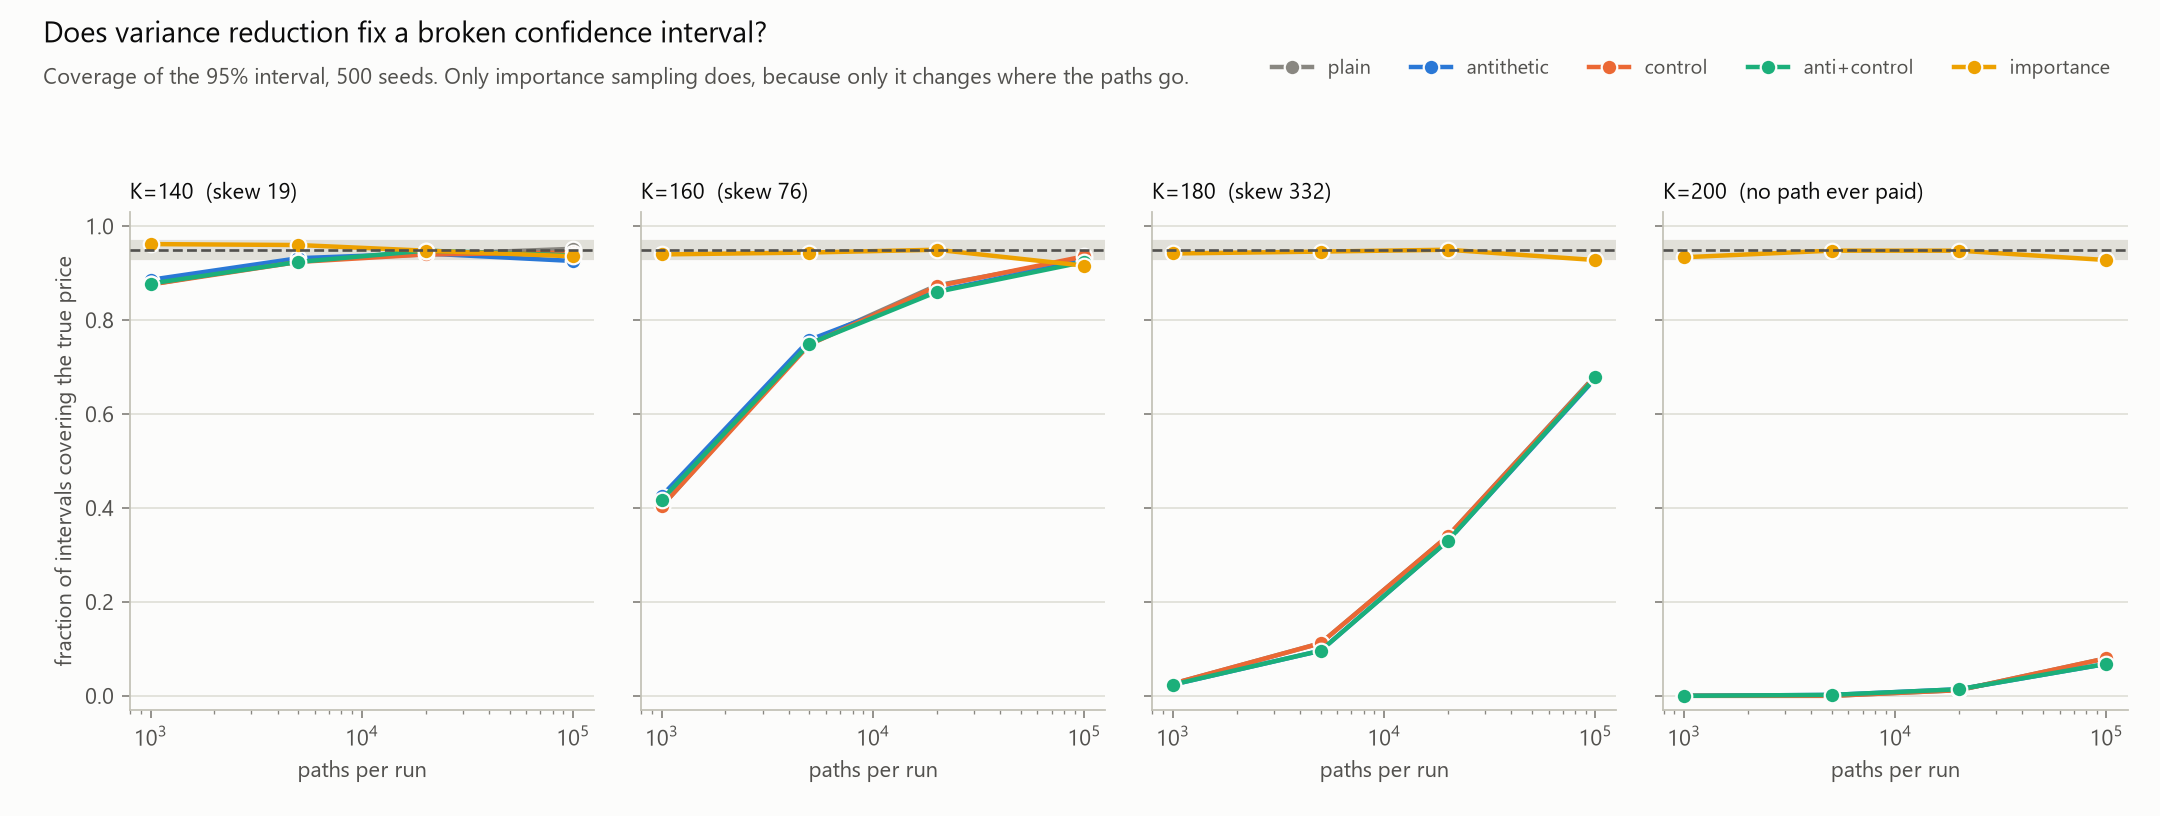

Data behind this chart, as committed beside it:
estimator, option, kind, S, K, r, sigma, T, moneyness, n_paths, n_seeds, bs_price, mean_price, bias, rmse, spread, mean_reported_se, se_ratio, coverage, payoff_std, median_runtime_s, runtime_per_path_ns, total_runtime_s, variance_times_runtime
plain, K=140, call, 100.0, 140.0, 0.05, 0.2, 0.5, 0.7143, 1000, 500, 0.08004, 0.0792, -8.3847915496e-04, 3.0862981794e-02, 3.0882487822e-02, 3.0530623619e-02, 0.9886, 0.8760, 0.9655, 0.00007310, 73.1, 0.0380, 6.971752e-08
antithetic, K=140, call, 100.0, 140.0, 0.05, 0.2, 0.5, 0.7143, 1000, 500, 0.08004, 0.08046, 4.1996268193e-04, 3.2831572706e-02, 3.2861764847e-02, 3.0814030276e-02, 0.9377, 0.8860, 0.9744, 0.0001183, 118.2, 0.0576, 1.276977e-07
control, K=140, call, 100.0, 140.0, 0.05, 0.2, 0.5, 0.7143, 1000, 500, 0.08004, 0.07879, -1.2526361634e-03, 3.0794576328e-02, 3.0799904254e-02, 2.9228332254e-02, 0.949, 0.8760, 0.9243, 0.0001063, 106.3, 0.0564, 1.008398e-07
anti+control, K=140, call, 100.0, 140.0, 0.05, 0.2, 0.5, 0.7143, 1000, 500, 0.08004, 0.07894, -1.0998511152e-03, 2.6117526615e-02, 2.6120491653e-02, 2.4001875868e-02, 0.9189, 0.8780, 0.759, 0.0001104, 110.4, 0.0797, 7.532372e-08
importance, K=140, call, 100.0, 140.0, 0.05, 0.2, 0.5, 0.7143, 1000, 500, 0.08004, 0.08017, 1.3096553629e-04, 2.9163348409e-03, 2.9163104543e-03, 2.9918922336e-03, 1.026, 0.9620, 0.09461, 0.00008020, 80.2, 0.0502, 6.820903e-10
plain, K=140, call, 100.0, 140.0, 0.05, 0.2, 0.5, 0.7143, 5000, 500, 0.08004, 0.07958, -4.5488636132e-04, 1.4399112276e-02, 1.4406338811e-02, 1.4329139849e-02, 0.9946, 0.9280, 1.013, 0.0001179, 23.58, 0.0609, 2.446927e-08
antithetic, K=140, call, 100.0, 140.0, 0.05, 0.2, 0.5, 0.7143, 5000, 500, 0.08004, 0.07936, -6.7415166591e-04, 1.4475216064e-02, 1.4473990204e-02, 1.4231662038e-02, 0.9833, 0.9320, 1.006, 0.0001061, 21.22, 0.0604, 2.222757e-08
control, K=140, call, 100.0, 140.0, 0.05, 0.2, 0.5, 0.7143, 5000, 500, 0.08004, 0.07946, -5.7615520255e-04, 1.3808235562e-02, 1.3810027090e-02, 1.3773434882e-02, 0.9973, 0.9240, 0.9739, 0.0001669, 33.38, 0.0915, 3.183064e-08
anti+control, K=140, call, 100.0, 140.0, 0.05, 0.2, 0.5, 0.7143, 5000, 500, 0.08004, 0.07895, -1.0870836898e-03, 1.1457105816e-02, 1.1416838930e-02, 1.1310461330e-02, 0.9907, 0.9240, 0.7998, 0.0001497, 29.94, 0.0815, 1.951253e-08
importance, K=140, call, 100.0, 140.0, 0.05, 0.2, 0.5, 0.7143, 5000, 500, 0.08004, 0.08001, -2.6842318709e-05, 1.3241671719e-03, 1.3252209666e-03, 1.3375123252e-03, 1.009, 0.9600, 0.09458, 0.000138, 27.6, 0.0763, 2.423571e-10
plain, K=140, call, 100.0, 140.0, 0.05, 0.2, 0.5, 0.7143, 20000, 500, 0.08004, 0.0799, -1.3839041929e-04, 7.3630594846e-03, 7.3691316495e-03, 7.2322688489e-03, 0.9814, 0.9400, 1.023, 0.0002788, 13.94, 0.1493, 1.513998e-08
antithetic, K=140, call, 100.0, 140.0, 0.05, 0.2, 0.5, 0.7143, 20000, 500, 0.08004, 0.0797, -3.3928505298e-04, 7.3510246515e-03, 7.3505448845e-03, 7.2049120003e-03, 0.9802, 0.9420, 1.019, 0.0002158, 10.79, 0.1177, 1.165708e-08
control, K=140, call, 100.0, 140.0, 0.05, 0.2, 0.5, 0.7143, 20000, 500, 0.08004, 0.08001, -3.1117941138e-05, 7.0758601475e-03, 7.0828781457e-03, 6.9557906067e-03, 0.9821, 0.9400, 0.9837, 0.0003977, 19.89, 0.2141, 1.995148e-08
anti+control, K=140, call, 100.0, 140.0, 0.05, 0.2, 0.5, 0.7143, 20000, 500, 0.08004, 0.07968, -3.5696363463e-04, 5.8748025166e-03, 5.8698203682e-03, 5.7407511572e-03, 0.978, 0.9480, 0.8119, 0.0002895, 14.47, 0.1601, 9.972939e-09
importance, K=140, call, 100.0, 140.0, 0.05, 0.2, 0.5, 0.7143, 20000, 500, 0.08004, 0.08001, -2.9288913948e-05, 6.5440903103e-04, 6.5440800659e-04, 6.6885150623e-04, 1.022, 0.9480, 0.09459, 0.0003488, 17.44, 0.1849, 1.493950e-10
plain, K=140, call, 100.0, 140.0, 0.05, 0.2, 0.5, 0.7143, 100000, 500, 0.08004, 0.08011, 6.9640384026e-05, 3.3488353470e-03, 3.3514643104e-03, 3.2491713957e-03, 0.9695, 0.9520, 1.027, 0.001875, 18.75, 0.9531, 2.106396e-08
antithetic, K=140, call, 100.0, 140.0, 0.05, 0.2, 0.5, 0.7143, 100000, 500, 0.08004, 0.08011, 7.5442127250e-05, 3.4471118500e-03, 3.4497376671e-03, 3.2392935090e-03, 0.939, 0.9260, 1.024, 0.001078, 10.78, 0.5685, 1.283013e-08
control, K=140, call, 100.0, 140.0, 0.05, 0.2, 0.5, 0.7143, 100000, 500, 0.08004, 0.08015, 1.1186136436e-04, 3.2372999982e-03, 3.2386070254e-03, 3.1254916556e-03, 0.9651, 0.9440, 0.9884, 0.002774, 27.74, 1.444, 2.909688e-08
anti+control, K=140, call, 100.0, 140.0, 0.05, 0.2, 0.5, 0.7143, 100000, 500, 0.08004, 0.07999, -5.1483320540e-05, 2.5910746021e-03, 2.5931575335e-03, 2.5812593247e-03, 0.9954, 0.9380, 0.8163, 0.001418, 14.18, 0.7508, 9.534620e-09
importance, K=140, call, 100.0, 140.0, 0.05, 0.2, 0.5, 0.7143, 100000, 500, 0.08004, 0.08002, -1.9997792738e-05, 3.0997395055e-04, 3.0963799780e-04, 2.9908831660e-04, 0.9659, 0.9360, 0.09458, 0.002086, 20.86, 1.108, 2.000302e-10
plain, K=160, call, 100.0, 160.0, 0.05, 0.2, 0.5, 0.6250, 1000, 500, 0.003975, 0.003972, -2.6757523298e-06, 6.6673859959e-03, 6.6740628622e-03, 3.5597137176e-03, 0.5334, 0.4040, 0.1126, 0.00007260, 72.6, 0.0482, 3.233830e-09
antithetic, K=160, call, 100.0, 160.0, 0.05, 0.2, 0.5, 0.6250, 1000, 500, 0.003975, 0.004184, 2.0865890873e-04, 6.8750936709e-03, 6.8788087969e-03, 3.7307296952e-03, 0.5424, 0.4260, 0.118, 0.00007240, 72.4, 0.0375, 3.425824e-09
control, K=160, call, 100.0, 160.0, 0.05, 0.2, 0.5, 0.6250, 1000, 500, 0.003975, 0.003889, -8.5962004637e-05, 6.6160445017e-03, 6.6221114535e-03, 3.5085112572e-03, 0.5298, 0.4040, 0.1109, 0.0001048, 104.8, 0.0553, 4.595727e-09
anti+control, K=160, call, 100.0, 160.0, 0.05, 0.2, 0.5, 0.6250, 1000, 500, 0.003975, 0.003763, -2.1155866155e-04, 6.1056642728e-03, 6.1081091296e-03, 3.3541409204e-03, 0.5491, 0.4180, 0.1061, 0.0001035, 103.5, 0.0562, 3.861481e-09
importance, K=160, call, 100.0, 160.0, 0.05, 0.2, 0.5, 0.6250, 1000, 500, 0.003975, 0.003986, 1.1115962407e-05, 1.6827387718e-04, 1.6807448106e-04, 1.6647656443e-04, 0.9905, 0.9400, 0.005264, 0.00007920, 79.2, 0.0463, 2.237323e-12
plain, K=160, call, 100.0, 160.0, 0.05, 0.2, 0.5, 0.6250, 5000, 500, 0.003975, 0.003939, -3.5583878485e-05, 3.0388133073e-03, 3.0416481307e-03, 2.4893840401e-03, 0.8184, 0.7520, 0.176, 0.0001166, 23.32, 0.0604, 1.078739e-09
antithetic, K=160, call, 100.0, 160.0, 0.05, 0.2, 0.5, 0.6250, 5000, 500, 0.003975, 0.003906, -6.8929823701e-05, 3.0060049740e-03, 3.0082242951e-03, 2.4653442359e-03, 0.8195, 0.7580, 0.1743, 0.000105, 20.99, 0.0632, 9.497359e-10
control, K=160, call, 100.0, 160.0, 0.05, 0.2, 0.5, 0.6250, 5000, 500, 0.003975, 0.003914, -6.1061291485e-05, 2.9908123306e-03, 2.9931836248e-03, 2.4747068460e-03, 0.8268, 0.7480, 0.175, 0.0001652, 33.04, 0.0878, 1.480051e-09
anti+control, K=160, call, 100.0, 160.0, 0.05, 0.2, 0.5, 0.6250, 5000, 500, 0.003975, 0.003823, -1.5183662925e-04, 2.9170948063e-03, 2.9160580474e-03, 2.3571490373e-03, 0.8083, 0.7500, 0.1667, 0.0001466, 29.33, 0.0815, 1.247023e-09
importance, K=160, call, 100.0, 160.0, 0.05, 0.2, 0.5, 0.6250, 5000, 500, 0.003975, 0.003973, -1.9764440816e-06, 7.4359920471e-05, 7.4408094791e-05, 7.4345636252e-05, 0.9992, 0.9440, 0.005257, 0.0001362, 27.24, 0.0714, 7.540801e-13
plain, K=160, call, 100.0, 160.0, 0.05, 0.2, 0.5, 0.6250, 20000, 500, 0.003975, 0.003942, -3.3277230873e-05, 1.5465549766e-03, 1.5477454420e-03, 1.4579643007e-03, 0.942, 0.8740, 0.2062, 0.0002761, 13.8, 0.1462, 6.614020e-10
antithetic, K=160, call, 100.0, 160.0, 0.05, 0.2, 0.5, 0.6250, 20000, 500, 0.003975, 0.003927, -4.7762836283e-05, 1.5838842243e-03, 1.5847494468e-03, 1.4426881857e-03, 0.9104, 0.8620, 0.204, 0.0002108, 10.54, 0.1119, 5.294096e-10
control, K=160, call, 100.0, 160.0, 0.05, 0.2, 0.5, 0.6250, 20000, 500, 0.003975, 0.003945, -3.0336229271e-05, 1.5358041820e-03, 1.5370423537e-03, 1.4517305890e-03, 0.9445, 0.8720, 0.2053, 0.000396, 19.8, 0.2145, 9.354316e-10
anti+control, K=160, call, 100.0, 160.0, 0.05, 0.2, 0.5, 0.6250, 20000, 500, 0.003975, 0.003915, -6.0068785875e-05, 1.5619203368e-03, 1.5623279478e-03, 1.3947712366e-03, 0.8928, 0.8600, 0.1973, 0.0002858, 14.29, 0.1565, 6.976002e-10
importance, K=160, call, 100.0, 160.0, 0.05, 0.2, 0.5, 0.6250, 20000, 500, 0.003975, 0.003974, -1.1824614045e-06, 3.7314750978e-05, 3.7333362902e-05, 3.7182086198e-05, 0.9959, 0.9500, 0.005258, 0.0003523, 17.61, 0.1925, 4.910287e-13
plain, K=160, call, 100.0, 160.0, 0.05, 0.2, 0.5, 0.6250, 100000, 500, 0.003975, 0.003966, -9.4555642070e-06, 6.8390378716e-04, 6.8452328422e-04, 6.7785470711e-04, 0.9903, 0.9320, 0.2144, 0.001481, 14.81, 0.7957, 6.941427e-10
antithetic, K=160, call, 100.0, 160.0, 0.05, 0.2, 0.5, 0.6250, 100000, 500, 0.003975, 0.003962, -1.2546466628e-05, 6.9922805544e-04, 6.9981564971e-04, 6.7582629377e-04, 0.9657, 0.9260, 0.2137, 0.001078, 10.78, 0.5659, 5.279418e-10
control, K=160, call, 100.0, 160.0, 0.05, 0.2, 0.5, 0.6250, 100000, 500, 0.003975, 0.003968, -7.2716284103e-06, 6.7920276458e-04, 6.7984402227e-04, 6.7519065082e-04, 0.9932, 0.9360, 0.2135, 0.002792, 27.92, 1.472, 1.290336e-09
anti+control, K=160, call, 100.0, 160.0, 0.05, 0.2, 0.5, 0.6250, 100000, 500, 0.003975, 0.003948, -2.7021337776e-05, 6.6775734749e-04, 6.6787861631e-04, 6.5527928964e-04, 0.9811, 0.9240, 0.2072, 0.001409, 14.09, 0.7656, 6.285681e-10
importance, K=160, call, 100.0, 160.0, 0.05, 0.2, 0.5, 0.6250, 100000, 500, 0.003975, 0.003974, -1.2430900427e-06, 1.7575455792e-05, 1.7548997352e-05, 1.6624680399e-05, 0.9473, 0.9160, 0.005257, 0.002181, 21.81, 1.169, 6.717075e-13
plain, K=180, call, 100.0, 180.0, 0.05, 0.2, 0.5, 0.5556, 1000, 500, 0.0001463, 0.0001159, -3.0389855973e-05, 8.4125750846e-04, 8.4155039441e-04, 1.1587064450e-04, 0.1377, 0.0260, 0.003664, 0.00007340, 73.4, 0.0378, 5.198240e-11
antithetic, K=180, call, 100.0, 180.0, 0.05, 0.2, 0.5, 0.5556, 1000, 500, 0.0001463, 0.0001232, -2.3079892599e-05, 1.0479395168e-03, 1.0487345889e-03, 1.2318060788e-04, 0.1175, 0.0240, 0.003895, 0.00007410, 74.1, 0.0427, 8.149846e-11
control, K=180, call, 100.0, 180.0, 0.05, 0.2, 0.5, 0.5556, 1000, 500, 0.0001463, 0.0001153, -3.0919970823e-05, 8.4942215304e-04, 8.4970933936e-04, 1.1399122448e-04, 0.1342, 0.0260, 0.003605, 0.0001056, 105.5, 0.0547, 7.620773e-11
anti+control, K=180, call, 100.0, 180.0, 0.05, 0.2, 0.5, 0.5556, 1000, 500, 0.0001463, 0.00007702, -6.9242530560e-05, 7.1829208442e-04, 7.1566286558e-04, 1.0709356473e-04, 0.1496, 0.0240, 0.003387, 0.000108, 108, 0.0741, 5.531472e-11
importance, K=180, call, 100.0, 180.0, 0.05, 0.2, 0.5, 0.5556, 1000, 500, 0.0001463, 0.0001468, 5.4522618100e-07, 6.9948879870e-06, 6.9805904944e-06, 6.7716038066e-06, 0.9701, 0.9420, 0.0002141, 0.00008020, 80.2, 0.0417, 3.908037e-15
plain, K=180, call, 100.0, 180.0, 0.05, 0.2, 0.5, 0.5556, 5000, 500, 0.0001463, 0.00009673, -4.9531113438e-05, 3.6878486180e-04, 3.6580948081e-04, 9.5405245431e-05, 0.2608, 0.1120, 0.006746, 0.000118, 23.61, 0.0689, 1.579705e-11
antithetic, K=180, call, 100.0, 180.0, 0.05, 0.2, 0.5, 0.5556, 5000, 500, 0.0001463, 0.00009678, -4.9482995027e-05, 4.1083576254e-04, 4.0825335098e-04, 9.6458089031e-05, 0.2363, 0.0960, 0.006821, 0.0001059, 21.18, 0.0567, 1.765044e-11
control, K=180, call, 100.0, 180.0, 0.05, 0.2, 0.5, 0.5556, 5000, 500, 0.0001463, 0.00009558, -5.0684748997e-05, 3.6403715317e-04, 3.6085251028e-04, 9.5069844596e-05, 0.2635, 0.1120, 0.006722, 0.0001681, 33.63, 0.0938, 2.189557e-11
anti+control, K=180, call, 100.0, 180.0, 0.05, 0.2, 0.5, 0.5556, 5000, 500, 0.0001463, 0.00009493, -5.1334330553e-05, 4.1812074373e-04, 4.1537310032e-04, 9.3131341028e-05, 0.2242, 0.0960, 0.006585, 0.0001489, 29.78, 0.0822, 2.569043e-11
importance, K=180, call, 100.0, 180.0, 0.05, 0.2, 0.5, 0.5556, 5000, 500, 0.0001463, 0.0001462, -9.1404306388e-08, 3.0795648324e-06, 3.0812908848e-06, 3.0219995082e-06, 0.9808, 0.9460, 0.0002137, 0.0001382, 27.64, 0.0720, 1.312120e-15
plain, K=180, call, 100.0, 180.0, 0.05, 0.2, 0.5, 0.5556, 20000, 500, 0.0001463, 0.0001343, -1.1939721240e-05, 2.6333898717e-04, 2.6333163943e-04, 1.2267762296e-04, 0.4659, 0.3400, 0.01735, 0.0002784, 13.92, 0.1468, 1.930524e-11
antithetic, K=180, call, 100.0, 180.0, 0.05, 0.2, 0.5, 0.5556, 20000, 500, 0.0001463, 0.0001281, -1.8169147726e-05, 2.5669699818e-04, 2.5630961781e-04, 1.1661830647e-04, 0.455, 0.3300, 0.01649, 0.000216, 10.8, 0.1156, 1.419004e-11
control, K=180, call, 100.0, 180.0, 0.05, 0.2, 0.5, 0.5556, 20000, 500, 0.0001463, 0.0001349, -1.1343904716e-05, 2.6704446408e-04, 2.6707061810e-04, 1.2254036589e-04, 0.4588, 0.3400, 0.01733, 0.0003954, 19.77, 0.2151, 2.820615e-11
anti+control, K=180, call, 100.0, 180.0, 0.05, 0.2, 0.5, 0.5556, 20000, 500, 0.0001463, 0.0001264, -1.9886478147e-05, 2.5065834189e-04, 2.5011847362e-04, 1.1528111976e-04, 0.4609, 0.3300, 0.0163, 0.0002877, 14.38, 0.1583, 1.799830e-11
importance, K=180, call, 100.0, 180.0, 0.05, 0.2, 0.5, 0.5556, 20000, 500, 0.0001463, 0.0001462, -4.1453881610e-08, 1.5435527791e-06, 1.5445413473e-06, 1.5114418038e-06, 0.9786, 0.9500, 0.0002137, 0.0003526, 17.63, 0.1902, 8.411654e-16
plain, K=180, call, 100.0, 180.0, 0.05, 0.2, 0.5, 0.5556, 100000, 500, 0.0001463, 0.0001339, -1.2346621001e-05, 1.2557535192e-04, 1.2509207014e-04, 9.2606481489e-05, 0.7403, 0.6820, 0.02928, 0.001489, 14.89, 0.8090, 2.329600e-11
antithetic, K=180, call, 100.0, 180.0, 0.05, 0.2, 0.5, 0.5556, 100000, 500, 0.0001463, 0.0001329, -1.3376718389e-05, 1.2368795472e-04, 1.2308563562e-04, 9.2020411668e-05, 0.7476, 0.6760, 0.0291, 0.001075, 10.75, 0.5678, 1.629012e-11
control, K=180, call, 100.0, 180.0, 0.05, 0.2, 0.5, 0.5556, 100000, 500, 0.0001463, 0.0001338, -1.2488812565e-05, 1.2494428614e-04, 1.2444306470e-04, 9.2569056876e-05, 0.7439, 0.6800, 0.02927, 0.002794, 27.94, 1.469, 4.326113e-11
anti+control, K=180, call, 100.0, 180.0, 0.05, 0.2, 0.5, 0.5556, 100000, 500, 0.0001463, 0.0001319, -1.4350541903e-05, 1.2178488854e-04, 1.2105755195e-04, 9.1639393294e-05, 0.757, 0.6780, 0.02898, 0.001417, 14.17, 0.7495, 2.076311e-11
importance, K=180, call, 100.0, 180.0, 0.05, 0.2, 0.5, 0.5556, 100000, 500, 0.0001463, 0.0001462, -5.3970293990e-08, 7.2029507575e-07, 7.1898963533e-07, 6.7575123480e-07, 0.9399, 0.9280, 0.0002137, 0.002095, 20.95, 1.096, 1.083183e-15
... 20 more rows
